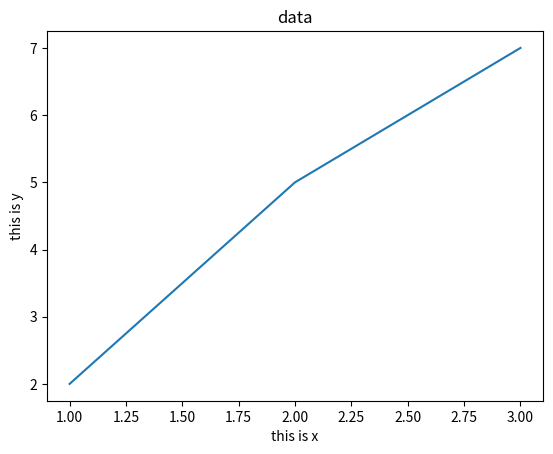

Here is the Python script that generated this plot:
from matplotlib import pyplot as plt
plt.plot([1,2,3],[2,5,7])
plt.title("data")
plt.ylabel("this is y")
plt.xlabel("this is x")
plt.show()
